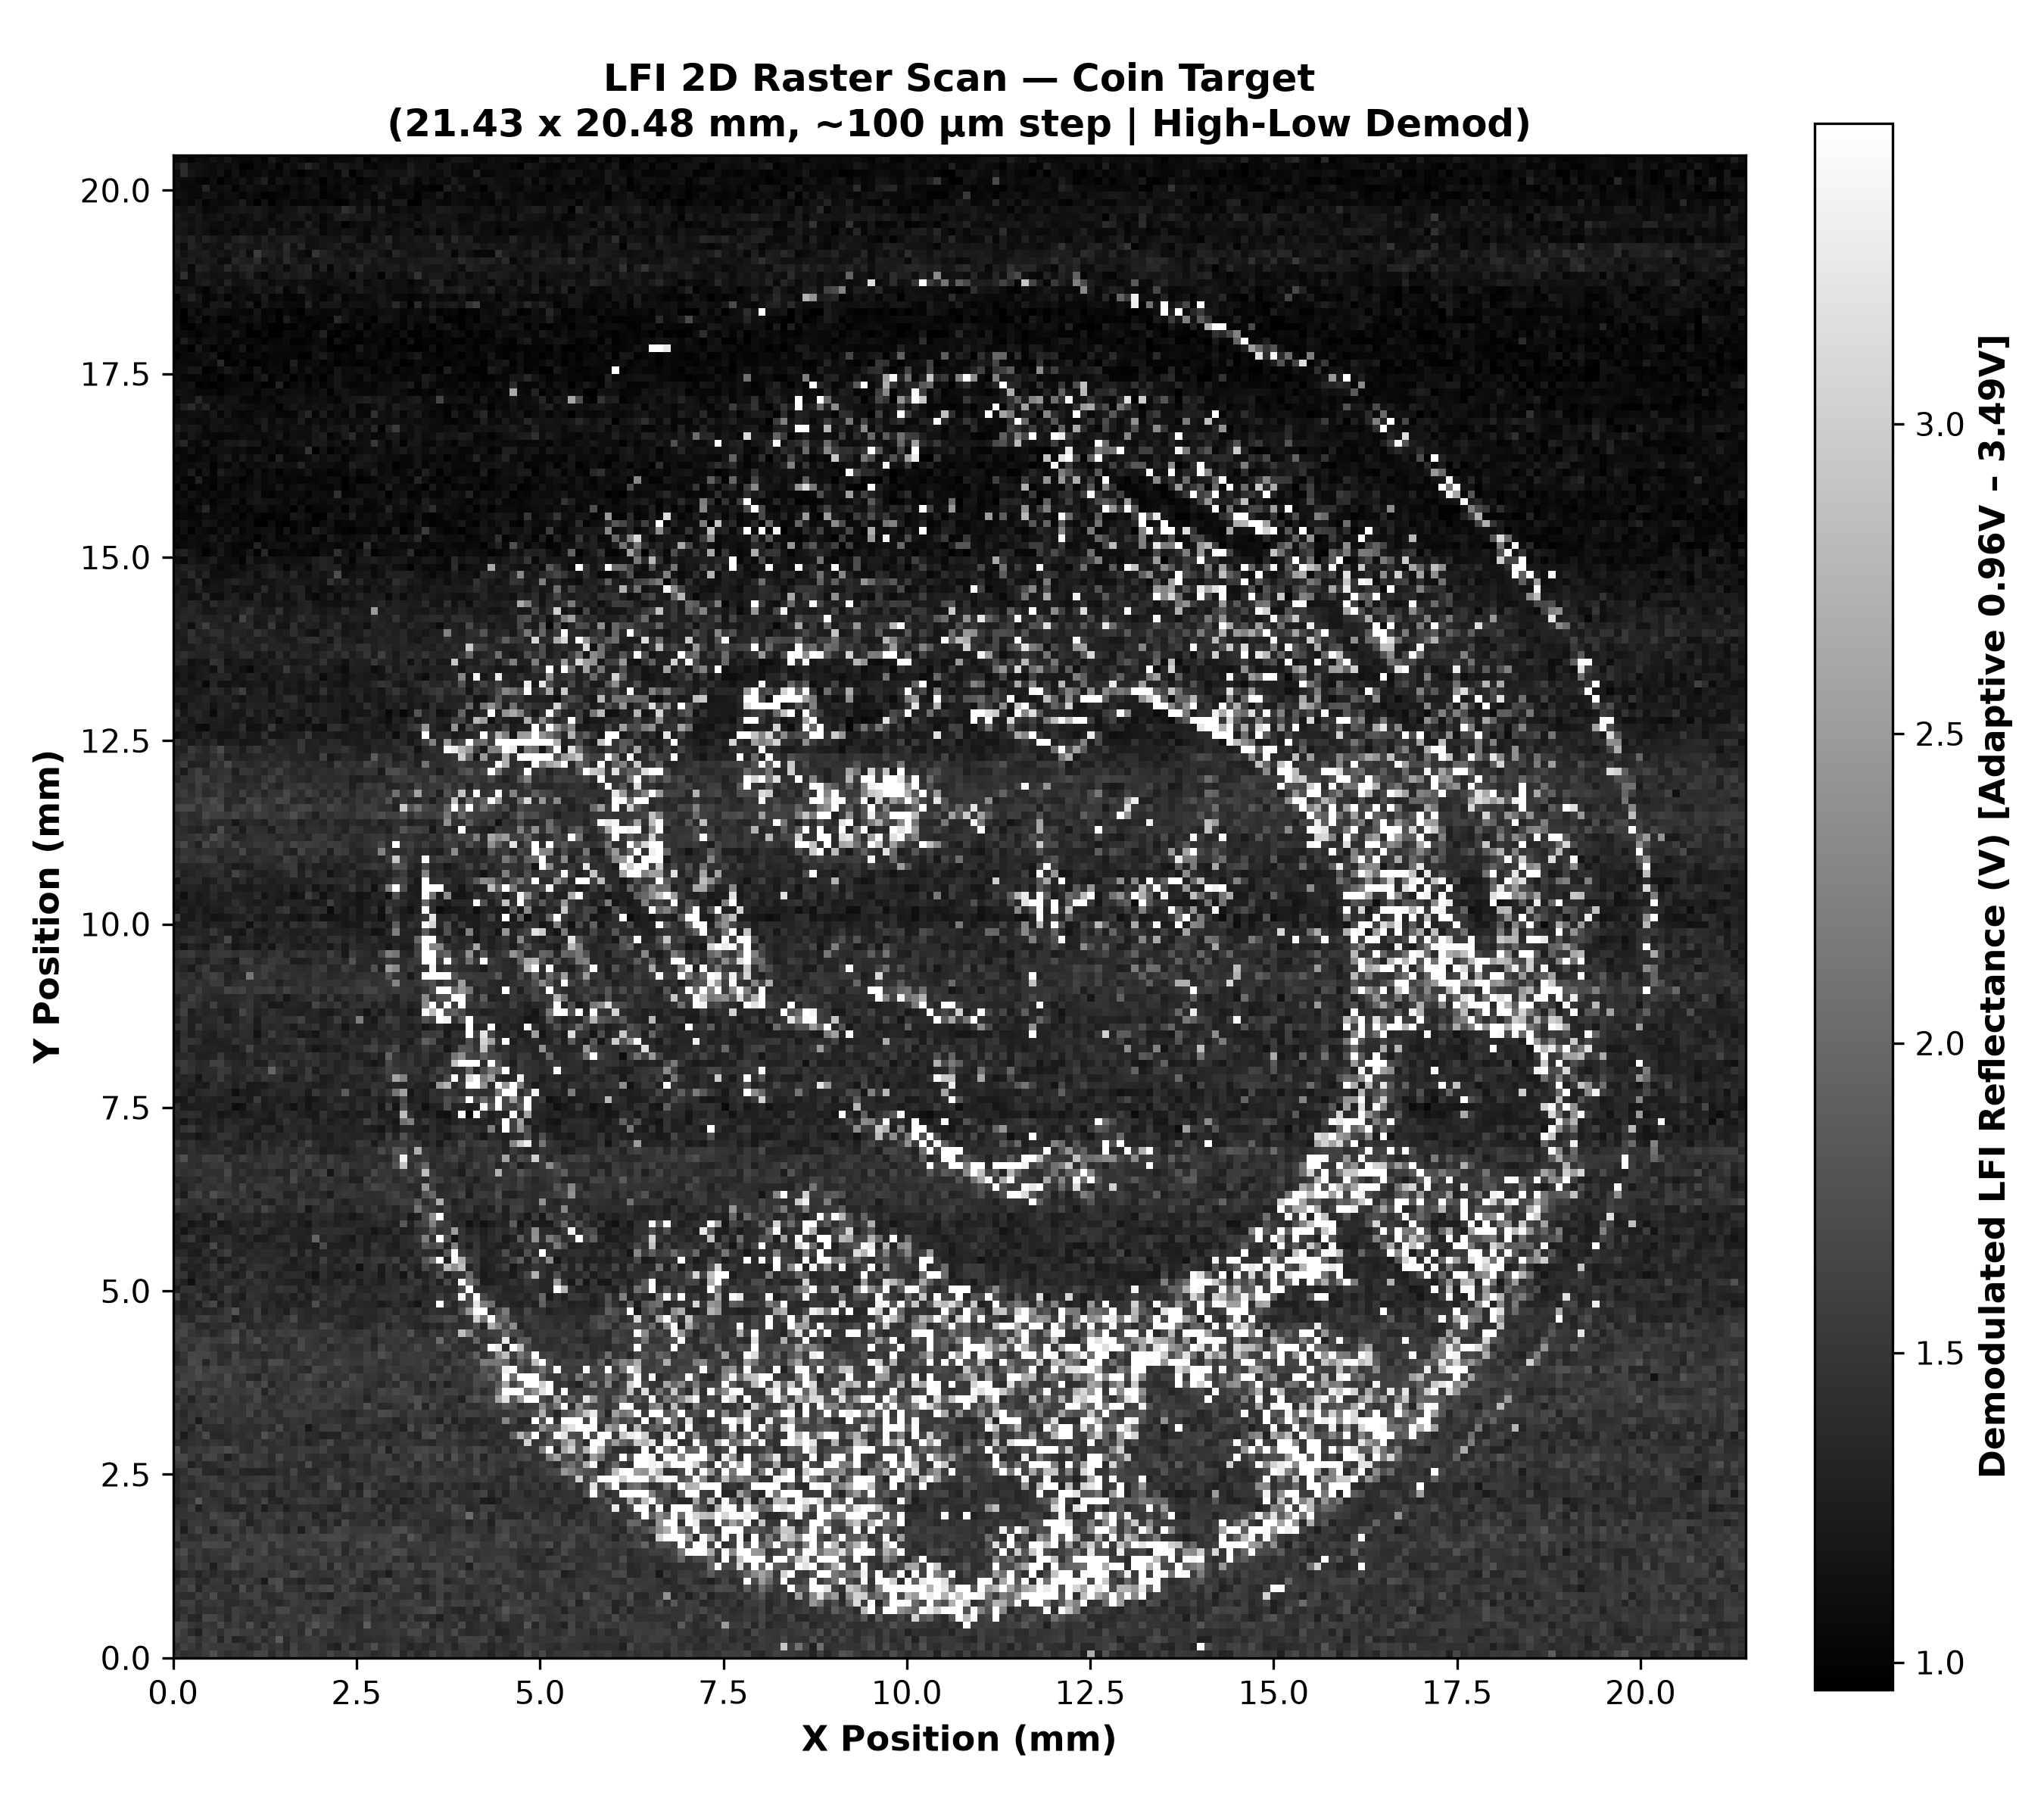

Data behind this chart, as committed beside it:
1.537427e+00, 1.426224e+00, 1.451151e+00, 1.475708e+00, 1.560656e+00, 1.737566e+00, 1.512006e+00, 1.416413e+00, 1.497546e+00, 1.458461e+00, 1.496125e+00, 1.641060e+00, 1.630756e+00, 1.388159e+00, 1.574351e+00, 1.435163e+00, 1.644830e+00, 1.527543e+00, 1.508496e+00, 1.537509e+00, 1.466649e+00, 1.652079e+00, 1.498082e+00, 1.528096e+00
1.435765e+00, 1.598862e+00, 1.525125e+00, 1.401571e+00, 1.578673e+00, 1.519283e+00, 1.532949e+00, 1.524455e+00, 1.567498e+00, 1.473032e+00, 1.360970e+00, 1.400638e+00, 1.586384e+00, 1.457076e+00, 1.523500e+00, 1.366754e+00, 1.637028e+00, 1.438632e+00, 1.469191e+00, 1.541959e+00, 1.479599e+00, 1.344597e+00, 1.282998e+00, 1.569769e+00
1.613297e+00, 1.522472e+00, 1.627332e+00, 1.462527e+00, 1.532923e+00, 1.628148e+00, 1.327301e+00, 1.599097e+00, 1.302102e+00, 1.346866e+00, 1.475260e+00, 1.588596e+00, 1.389102e+00, 1.513037e+00, 1.868453e+00, 1.388410e+00, 1.525588e+00, 1.484927e+00, 1.532339e+00, 1.544410e+00, 1.433705e+00, 1.439848e+00, 1.430935e+00, 1.499130e+00
1.684472e+00, 1.564060e+00, 1.373819e+00, 1.267182e+00, 1.570122e+00, 1.518167e+00, 1.422391e+00, 1.582630e+00, 1.626022e+00, 1.547462e+00, 1.541053e+00, 1.508398e+00, 1.590693e+00, 1.436800e+00, 1.543579e+00, 1.461761e+00, 1.560305e+00, 1.398079e+00, 1.740564e+00, 1.421209e+00, 1.631811e+00, 1.434888e+00, 1.531337e+00, 1.483992e+00
1.665640e+00, 1.649921e+00, 1.505205e+00, 1.435483e+00, 1.519662e+00, 1.464784e+00, 1.685694e+00, 1.457955e+00, 1.563257e+00, 1.446077e+00, 1.733420e+00, 1.470624e+00, 1.318592e+00, 1.629982e+00, 1.494050e+00, 1.586935e+00, 1.525342e+00, 1.411332e+00, 1.618097e+00, 1.794937e+00, 1.586500e+00, 1.684526e+00, 1.475115e+00, 1.438917e+00
1.366119e+00, 1.546224e+00, 1.347726e+00, 1.317772e+00, 1.660242e+00, 1.657188e+00, 1.530231e+00, 1.343407e+00, 1.586895e+00, 1.485098e+00, 1.409845e+00, 1.471431e+00, 1.446011e+00, 1.408855e+00, 1.502721e+00, 1.502120e+00, 1.491006e+00, 1.629721e+00, 1.492581e+00, 1.660214e+00, 1.578273e+00, 1.577698e+00, 1.433711e+00, 1.385175e+00
1.388839e+00, 1.425623e+00, 1.539913e+00, 1.398778e+00, 1.438925e+00, 1.426365e+00, 1.477553e+00, 1.390515e+00, 1.568920e+00, 1.516650e+00, 1.484167e+00, 1.412776e+00, 1.551040e+00, 1.451537e+00, 1.662411e+00, 1.663348e+00, 1.491910e+00, 1.475363e+00, 1.534339e+00, 1.355855e+00, 1.436293e+00, 1.590207e+00, 1.588684e+00, 1.297128e+00
1.440644e+00, 1.607016e+00, 1.585870e+00, 1.385324e+00, 1.536986e+00, 1.496348e+00, 1.549479e+00, 1.387561e+00, 1.389570e+00, 1.454371e+00, 1.403366e+00, 1.571302e+00, 1.590163e+00, 1.391664e+00, 1.344393e+00, 1.448104e+00, 1.578206e+00, 1.504952e+00, 1.528594e+00, 1.589139e+00, 1.497596e+00, 1.570825e+00, 1.536019e+00, 1.576001e+00
1.455359e+00, 1.395858e+00, 1.386388e+00, 1.578898e+00, 1.483044e+00, 1.700047e+00, 1.396873e+00, 1.448518e+00, 1.430570e+00, 1.550717e+00, 1.580985e+00, 1.620376e+00, 1.409968e+00, 1.383018e+00, 1.458844e+00, 1.574643e+00, 1.599553e+00, 1.511782e+00, 1.335345e+00, 1.433293e+00, 1.346941e+00, 1.280018e+00, 1.543888e+00, 1.528533e+00
1.533452e+00, 1.510917e+00, 1.661608e+00, 1.324117e+00, 1.538249e+00, 1.473226e+00, 1.487334e+00, 1.522292e+00, 1.349512e+00, 1.720068e+00, 1.407623e+00, 1.615930e+00, 1.478567e+00, 1.525928e+00, 1.698759e+00, 1.460785e+00, 1.464619e+00, 1.390592e+00, 1.631680e+00, 1.550736e+00, 1.666805e+00, 1.694167e+00, 1.421375e+00, 1.629762e+00
1.373757e+00, 1.616513e+00, 1.558879e+00, 1.390041e+00, 1.363825e+00, 1.511213e+00, 1.511535e+00, 1.338698e+00, 1.556059e+00, 1.473968e+00, 1.569450e+00, 1.453863e+00, 1.208694e+00, 1.679649e+00, 1.709924e+00, 1.383366e+00, 1.406538e+00, 1.289659e+00, 1.456996e+00, 1.434888e+00, 1.359989e+00, 1.369600e+00, 1.521852e+00, 1.516309e+00
1.273458e+00, 1.352821e+00, 1.442726e+00, 1.319660e+00, 1.451105e+00, 1.370597e+00, 1.456214e+00, 1.381434e+00, 1.429524e+00, 1.341349e+00, 1.458133e+00, 1.546604e+00, 1.536895e+00, 1.402098e+00, 1.502799e+00, 1.538077e+00, 1.701090e+00, 1.595218e+00, 1.452899e+00, 1.441359e+00, 1.487221e+00, 1.503647e+00, 1.438752e+00, 1.605811e+00
1.461864e+00, 1.599279e+00, 1.483480e+00, 1.589100e+00, 1.513588e+00, 1.261053e+00, 1.501594e+00, 1.607576e+00, 1.718583e+00, 1.525461e+00, 1.446067e+00, 1.553043e+00, 1.570240e+00, 1.510228e+00, 1.575032e+00, 1.499837e+00, 1.342609e+00, 1.477385e+00, 1.571182e+00, 1.462243e+00, 1.630991e+00, 1.355739e+00, 1.683694e+00, 1.537777e+00
1.516895e+00, 1.582142e+00, 1.402982e+00, 1.536495e+00, 1.414777e+00, 1.475926e+00, 1.452817e+00, 1.449703e+00, 1.668291e+00, 1.590152e+00, 1.620245e+00, 1.582734e+00, 1.511844e+00, 1.549751e+00, 1.612946e+00, 1.392128e+00, 1.487656e+00, 1.497676e+00, 1.459006e+00, 1.506248e+00, 1.672509e+00, 1.508381e+00, 1.505482e+00, 1.517827e+00
1.589903e+00, 1.715386e+00, 1.463738e+00, 1.561045e+00, 1.431989e+00, 1.522392e+00, 1.531163e+00, 1.483969e+00, 1.553198e+00, 1.602792e+00, 1.415278e+00, 1.615366e+00, 1.691568e+00, 1.447096e+00, 1.498658e+00, 1.493860e+00, 1.535276e+00, 1.690363e+00, 1.605921e+00, 1.622559e+00, 1.420382e+00, 1.527724e+00, 1.676514e+00, 1.366262e+00
1.343153e+00, 1.564165e+00, 1.541239e+00, 1.513963e+00, 1.700770e+00, 1.662686e+00, 1.638526e+00, 1.648599e+00, 1.434057e+00, 1.544349e+00, 1.542437e+00, 1.607338e+00, 1.674674e+00, 1.464052e+00, 1.687971e+00, 1.551923e+00, 1.529598e+00, 1.492716e+00, 1.582810e+00, 1.438655e+00, 1.476577e+00, 1.594840e+00, 1.591270e+00, 1.402369e+00
1.592102e+00, 1.489232e+00, 1.381274e+00, 1.429192e+00, 1.561303e+00, 1.560647e+00, 1.593739e+00, 1.408410e+00, 1.600786e+00, 1.503373e+00, 1.655725e+00, 1.594346e+00, 1.537440e+00, 1.669100e+00, 1.631985e+00, 1.515029e+00, 1.547221e+00, 1.599503e+00, 1.574129e+00, 1.568702e+00, 1.668491e+00, 1.684931e+00, 1.674073e+00, 1.631804e+00
1.597611e+00, 1.249581e+00, 1.493369e+00, 1.666833e+00, 1.527438e+00, 1.287755e+00, 1.523765e+00, 1.516394e+00, 1.578509e+00, 1.408696e+00, 1.592960e+00, 1.376862e+00, 1.522893e+00, 1.535292e+00, 1.428921e+00, 1.305709e+00, 1.519028e+00, 1.263094e+00, 1.546731e+00, 1.669912e+00, 1.389809e+00, 1.485696e+00, 1.662986e+00, 1.582516e+00
1.566331e+00, 1.358783e+00, 1.519900e+00, 1.529894e+00, 1.474049e+00, 1.474942e+00, 1.590932e+00, 1.628318e+00, 1.697789e+00, 1.475503e+00, 1.311012e+00, 1.393134e+00, 1.529743e+00, 1.571795e+00, 1.432584e+00, 1.407321e+00, 1.472005e+00, 1.521272e+00, 1.530477e+00, 1.426037e+00, 1.310131e+00, 1.526580e+00, 1.306788e+00, 1.686941e+00
1.452610e+00, 1.458498e+00, 1.468222e+00, 1.524982e+00, 1.433289e+00, 1.658725e+00, 1.558637e+00, 1.542783e+00, 1.440939e+00, 1.621548e+00, 1.335802e+00, 1.554167e+00, 1.496614e+00, 1.490775e+00, 1.636706e+00, 1.456451e+00, 1.420477e+00, 1.593459e+00, 1.548400e+00, 1.274889e+00, 1.446428e+00, 1.572848e+00, 1.469795e+00, 1.404700e+00
1.441978e+00, 1.431081e+00, 1.588277e+00, 1.288712e+00, 1.453614e+00, 1.518250e+00, 1.461757e+00, 1.287923e+00, 1.308198e+00, 1.329379e+00, 1.434771e+00, 1.526391e+00, 1.249465e+00, 1.444499e+00, 1.460947e+00, 1.271367e+00, 1.392381e+00, 1.406495e+00, 1.382884e+00, 1.428906e+00, 1.377286e+00, 1.287429e+00, 1.295909e+00, 1.643379e+00
1.278569e+00, 1.389866e+00, 1.461691e+00, 1.811171e+00, 1.487628e+00, 1.460236e+00, 1.435804e+00, 1.348645e+00, 1.478426e+00, 1.638866e+00, 1.434439e+00, 1.420608e+00, 1.633922e+00, 1.331653e+00, 1.313112e+00, 1.454060e+00, 1.447613e+00, 1.597559e+00, 1.539693e+00, 1.562847e+00, 1.499107e+00, 1.460973e+00, 1.388870e+00, 1.535483e+00
1.390780e+00, 1.471574e+00, 1.516887e+00, 1.445571e+00, 1.500297e+00, 1.356435e+00, 1.429022e+00, 1.481488e+00, 1.597752e+00, 1.400483e+00, 1.361690e+00, 1.451774e+00, 1.372609e+00, 1.280374e+00, 1.517023e+00, 1.510588e+00, 1.389680e+00, 1.449742e+00, 1.507980e+00, 1.351867e+00, 1.513645e+00, 1.413521e+00, 1.478091e+00, 1.301554e+00
1.391765e+00, 1.434314e+00, 1.331333e+00, 1.445591e+00, 1.457716e+00, 1.563311e+00, 1.608106e+00, 1.478561e+00, 1.555501e+00, 1.371297e+00, 1.536762e+00, 1.588280e+00, 1.558335e+00, 1.368384e+00, 1.503156e+00, 1.360036e+00, 1.510271e+00, 1.482380e+00, 1.390312e+00, 1.307485e+00, 1.469300e+00, 1.651053e+00, 1.710176e+00, 1.379395e+00
1.361452e+00, 1.510687e+00, 1.411279e+00, 1.554682e+00, 1.557566e+00, 1.602709e+00, 1.455460e+00, 1.444871e+00, 1.409135e+00, 1.475726e+00, 1.476285e+00, 1.521749e+00, 1.556270e+00, 1.517349e+00, 1.557811e+00, 1.391453e+00, 1.521118e+00, 1.384749e+00, 1.437795e+00, 1.513894e+00, 1.424894e+00, 1.704242e+00, 1.455761e+00, 1.406535e+00
1.379528e+00, 1.425947e+00, 1.604264e+00, 1.615520e+00, 1.357351e+00, 1.364545e+00, 1.290141e+00, 1.434326e+00, 1.524719e+00, 1.350869e+00, 1.313237e+00, 1.325764e+00, 1.304117e+00, 1.325950e+00, 1.441587e+00, 1.376794e+00, 1.641206e+00, 1.383769e+00, 1.362964e+00, 1.320055e+00, 1.483429e+00, 1.540654e+00, 1.475455e+00, 1.429996e+00
1.556286e+00, 1.583563e+00, 1.278297e+00, 1.440471e+00, 1.344403e+00, 1.406735e+00, 1.461933e+00, 1.540792e+00, 1.488588e+00, 1.567633e+00, 1.498859e+00, 1.600939e+00, 1.515847e+00, 1.419904e+00, 1.490231e+00, 1.405497e+00, 1.443900e+00, 1.362506e+00, 1.708968e+00, 1.403488e+00, 1.373788e+00, 1.402434e+00, 1.544557e+00, 1.330602e+00
1.663639e+00, 1.676418e+00, 1.515691e+00, 1.385312e+00, 1.625204e+00, 1.641322e+00, 1.492598e+00, 1.266963e+00, 1.443648e+00, 1.635251e+00, 1.521910e+00, 1.537590e+00, 1.490409e+00, 1.381227e+00, 1.682692e+00, 1.475171e+00, 1.465742e+00, 1.595186e+00, 1.425215e+00, 1.395775e+00, 1.449160e+00, 1.461891e+00, 1.341736e+00, 1.287188e+00
1.773974e+00, 1.404806e+00, 1.514754e+00, 1.547809e+00, 1.501257e+00, 1.620673e+00, 1.615232e+00, 1.721303e+00, 1.618215e+00, 1.417912e+00, 1.395989e+00, 1.530681e+00, 1.608902e+00, 1.429843e+00, 1.442149e+00, 1.477324e+00, 1.474456e+00, 1.566125e+00, 1.562615e+00, 1.509834e+00, 1.622454e+00, 1.448490e+00, 1.428585e+00, 1.441411e+00
1.379982e+00, 1.408884e+00, 1.432018e+00, 1.473248e+00, 1.399749e+00, 1.490491e+00, 1.458119e+00, 1.360418e+00, 1.505995e+00, 1.412830e+00, 1.377864e+00, 1.561952e+00, 1.394086e+00, 1.443765e+00, 1.507965e+00, 1.479017e+00, 1.332465e+00, 1.461025e+00, 1.292464e+00, 1.396240e+00, 1.531552e+00, 1.689495e+00, 1.407681e+00, 1.415637e+00
1.533181e+00, 1.239327e+00, 1.420014e+00, 1.456839e+00, 1.696740e+00, 1.357446e+00, 1.338880e+00, 1.384051e+00, 1.433133e+00, 1.416236e+00, 1.483656e+00, 1.414936e+00, 1.754658e+00, 1.551177e+00, 1.394879e+00, 1.489544e+00, 1.374813e+00, 1.519679e+00, 1.401273e+00, 1.389946e+00, 1.267383e+00, 1.322194e+00, 1.292628e+00, 1.579903e+00
1.474086e+00, 1.455642e+00, 1.334773e+00, 1.595562e+00, 1.380526e+00, 1.399286e+00, 1.378893e+00, 1.437604e+00, 1.497596e+00, 1.419137e+00, 1.423328e+00, 1.393204e+00, 1.484669e+00, 1.374801e+00, 1.695419e+00, 1.406233e+00, 1.478937e+00, 1.526699e+00, 1.180947e+00, 1.383004e+00, 1.557982e+00, 1.542865e+00, 1.596199e+00, 1.364780e+00
1.467771e+00, 1.403871e+00, 1.528018e+00, 1.209359e+00, 1.473615e+00, 1.522588e+00, 1.613243e+00, 1.398049e+00, 1.539413e+00, 1.528308e+00, 1.422018e+00, 1.512371e+00, 1.556470e+00, 1.540142e+00, 1.394566e+00, 1.410510e+00, 1.504256e+00, 1.447450e+00, 1.542521e+00, 1.442691e+00, 1.436068e+00, 1.491167e+00, 1.441527e+00, 1.416895e+00
1.459642e+00, 1.367253e+00, 1.515557e+00, 1.463179e+00, 1.588066e+00, 1.447183e+00, 1.530489e+00, 1.503174e+00, 1.477721e+00, 1.486871e+00, 1.643784e+00, 1.404993e+00, 1.614878e+00, 1.449402e+00, 1.393916e+00, 1.584920e+00, 1.603335e+00, 1.563228e+00, 1.564798e+00, 1.425639e+00, 1.496833e+00, 1.422834e+00, 1.431601e+00, 1.341841e+00
1.588426e+00, 1.434559e+00, 1.482030e+00, 1.530020e+00, 1.525701e+00, 1.636436e+00, 1.526612e+00, 1.465496e+00, 1.503889e+00, 1.461928e+00, 1.598107e+00, 1.567167e+00, 1.469208e+00, 1.453714e+00, 1.548903e+00, 1.493456e+00, 1.535288e+00, 1.424042e+00, 1.532035e+00, 1.580941e+00, 1.580799e+00, 1.583502e+00, 1.446656e+00, 1.586059e+00
1.398460e+00, 1.531775e+00, 1.307063e+00, 1.504177e+00, 1.521585e+00, 1.352134e+00, 1.613366e+00, 1.473304e+00, 1.557258e+00, 1.439077e+00, 1.486012e+00, 1.669854e+00, 1.495338e+00, 1.403743e+00, 1.465064e+00, 1.611456e+00, 1.447038e+00, 1.623506e+00, 1.482015e+00, 1.568460e+00, 1.436633e+00, 1.548238e+00, 1.632721e+00, 1.513765e+00
1.577868e+00, 1.439660e+00, 1.593766e+00, 1.464791e+00, 1.645119e+00, 1.583060e+00, 1.506899e+00, 1.543671e+00, 1.537073e+00, 1.535866e+00, 1.584097e+00, 1.648132e+00, 1.325531e+00, 1.576827e+00, 1.420892e+00, 1.473015e+00, 1.553318e+00, 1.570712e+00, 1.642164e+00, 1.546249e+00, 1.535658e+00, 1.506623e+00, 1.586252e+00, 1.530724e+00
1.627143e+00, 1.648201e+00, 1.544335e+00, 1.439434e+00, 1.509895e+00, 1.478151e+00, 1.550025e+00, 1.662502e+00, 1.543907e+00, 1.439761e+00, 1.723643e+00, 1.512433e+00, 1.691840e+00, 1.348420e+00, 1.512774e+00, 1.443835e+00, 1.517989e+00, 1.526342e+00, 1.561222e+00, 1.470627e+00, 1.345309e+00, 1.673527e+00, 1.419544e+00, 1.708077e+00
1.449787e+00, 1.594221e+00, 1.601053e+00, 1.680147e+00, 1.609213e+00, 1.562912e+00, 1.490464e+00, 1.702264e+00, 1.473197e+00, 1.517483e+00, 1.361414e+00, 1.328784e+00, 1.573130e+00, 1.442782e+00, 1.453172e+00, 1.562643e+00, 1.387008e+00, 1.589973e+00, 1.722005e+00, 1.588064e+00, 1.490081e+00, 1.438722e+00, 1.507570e+00, 1.472960e+00
1.571482e+00, 1.543736e+00, 1.584761e+00, 1.711941e+00, 1.529949e+00, 1.673925e+00, 1.619883e+00, 1.587920e+00, 1.558847e+00, 1.644557e+00, 1.545484e+00, 1.505787e+00, 1.374062e+00, 1.562601e+00, 1.507509e+00, 1.564899e+00, 1.508641e+00, 1.417243e+00, 1.351657e+00, 1.690916e+00, 1.646533e+00, 1.517797e+00, 1.473014e+00, 1.554735e+00
1.388752e+00, 1.421074e+00, 1.709768e+00, 1.656132e+00, 1.335505e+00, 1.606430e+00, 1.401604e+00, 1.473080e+00, 1.621182e+00, 1.535295e+00, 1.524692e+00, 1.592747e+00, 1.414955e+00, 1.706549e+00, 1.706415e+00, 1.583693e+00, 1.432374e+00, 1.538372e+00, 1.635708e+00, 1.452171e+00, 1.494105e+00, 1.513882e+00, 1.680259e+00, 1.560570e+00
1.359177e+00, 1.489864e+00, 1.654643e+00, 1.630979e+00, 1.643920e+00, 1.595835e+00, 1.399558e+00, 1.373838e+00, 1.668163e+00, 1.443798e+00, 1.416548e+00, 1.420184e+00, 1.353415e+00, 1.396172e+00, 1.485879e+00, 1.372254e+00, 1.504660e+00, 1.486976e+00, 1.492419e+00, 1.602767e+00, 1.453399e+00, 1.497714e+00, 1.543241e+00, 1.528075e+00
1.498580e+00, 1.570311e+00, 1.448949e+00, 1.619784e+00, 1.592395e+00, 1.462173e+00, 1.396212e+00, 1.466787e+00, 1.465066e+00, 1.389996e+00, 1.520493e+00, 1.434205e+00, 1.614953e+00, 1.487991e+00, 1.525324e+00, 1.363741e+00, 1.522603e+00, 1.688579e+00, 1.514386e+00, 1.488405e+00, 1.575833e+00, 1.366396e+00, 1.431998e+00, 1.537791e+00
1.615493e+00, 1.494838e+00, 1.539572e+00, 1.540977e+00, 1.645108e+00, 1.566836e+00, 1.554074e+00, 1.581084e+00, 1.780262e+00, 1.428072e+00, 1.559360e+00, 1.745274e+00, 1.401511e+00, 1.468505e+00, 1.422184e+00, 1.500554e+00, 1.381367e+00, 1.659081e+00, 1.514984e+00, 1.484477e+00, 1.396982e+00, 1.619802e+00, 1.510573e+00, 1.450700e+00
1.612472e+00, 1.658714e+00, 1.497059e+00, 1.426929e+00, 1.492105e+00, 1.331403e+00, 1.432359e+00, 1.570000e+00, 1.707685e+00, 1.392289e+00, 1.616078e+00, 1.424539e+00, 1.548491e+00, 1.444936e+00, 1.597080e+00, 1.554332e+00, 1.620341e+00, 1.511688e+00, 1.538419e+00, 1.508167e+00, 1.466292e+00, 1.456054e+00, 1.533644e+00, 1.404400e+00
1.512257e+00, 1.621011e+00, 1.573487e+00, 1.355971e+00, 1.340289e+00, 1.424579e+00, 1.397987e+00, 1.406777e+00, 1.525109e+00, 1.611684e+00, 1.338277e+00, 1.394878e+00, 1.421826e+00, 1.367168e+00, 1.474323e+00, 1.511252e+00, 1.459986e+00, 1.373814e+00, 1.387245e+00, 1.422176e+00, 1.659363e+00, 1.579006e+00, 1.404517e+00, 1.353489e+00
1.550470e+00, 1.431175e+00, 1.339696e+00, 1.540391e+00, 1.589249e+00, 1.460840e+00, 1.501920e+00, 1.557875e+00, 1.251930e+00, 1.382170e+00, 1.377906e+00, 1.572908e+00, 1.401500e+00, 1.438593e+00, 1.347782e+00, 1.486895e+00, 1.679429e+00, 1.384865e+00, 1.338462e+00, 1.426255e+00, 1.379680e+00, 1.340563e+00, 1.489908e+00, 1.436061e+00
1.358336e+00, 1.307662e+00, 1.367417e+00, 1.381955e+00, 1.322950e+00, 1.338176e+00, 1.418794e+00, 1.556679e+00, 1.781543e+00, 1.351724e+00, 1.355742e+00, 1.584657e+00, 1.282822e+00, 1.399582e+00, 1.362587e+00, 1.243871e+00, 1.492232e+00, 1.389887e+00, 1.333407e+00, 1.335360e+00, 1.447025e+00, 1.349016e+00, 1.347521e+00, 1.323798e+00
1.359326e+00, 1.266330e+00, 1.418985e+00, 1.257771e+00, 1.527964e+00, 1.657737e+00, 1.245608e+00, 1.462278e+00, 1.278654e+00, 1.386327e+00, 1.422404e+00, 1.481085e+00, 1.302665e+00, 1.371851e+00, 1.269401e+00, 1.326598e+00, 1.333309e+00, 1.275638e+00, 1.321163e+00, 1.723709e+00, 1.354708e+00, 1.413835e+00, 1.517202e+00, 1.315043e+00
1.669433e+00, 1.321110e+00, 1.385223e+00, 1.557892e+00, 1.386749e+00, 1.241045e+00, 1.412034e+00, 1.436673e+00, 1.308860e+00, 1.228712e+00, 1.486785e+00, 1.422564e+00, 1.382758e+00, 1.315984e+00, 1.292628e+00, 1.391836e+00, 1.257478e+00, 1.439736e+00, 1.242726e+00, 1.379074e+00, 1.509176e+00, 1.362031e+00, 1.440808e+00, 1.465425e+00
1.252117e+00, 1.455479e+00, 1.460872e+00, 1.390851e+00, 1.260774e+00, 1.393969e+00, 1.320376e+00, 1.590215e+00, 1.482311e+00, 1.314658e+00, 1.420361e+00, 1.410921e+00, 1.469848e+00, 1.356492e+00, 1.505589e+00, 1.439913e+00, 1.486846e+00, 1.289753e+00, 1.368804e+00, 1.524712e+00, 1.394144e+00, 1.369145e+00, 1.377735e+00, 1.494385e+00
1.383676e+00, 1.286737e+00, 1.118497e+00, 1.403847e+00, 1.394794e+00, 1.454378e+00, 1.316897e+00, 1.345677e+00, 1.391448e+00, 1.455970e+00, 1.364307e+00, 1.494630e+00, 1.414778e+00, 1.357836e+00, 1.333457e+00, 1.296335e+00, 1.270623e+00, 1.277150e+00, 1.373589e+00, 1.232461e+00, 1.361399e+00, 1.289425e+00, 1.430965e+00, 1.287741e+00
1.499431e+00, 1.479433e+00, 1.249566e+00, 1.348460e+00, 1.275534e+00, 1.389054e+00, 1.506958e+00, 1.351382e+00, 1.221477e+00, 1.325388e+00, 1.580874e+00, 1.351209e+00, 1.249180e+00, 1.428977e+00, 1.299589e+00, 1.379576e+00, 1.413984e+00, 1.384910e+00, 1.242009e+00, 1.139713e+00, 1.428057e+00, 1.323031e+00, 1.209600e+00, 1.284540e+00
1.514437e+00, 1.270651e+00, 1.314305e+00, 1.286038e+00, 1.377750e+00, 1.561634e+00, 1.326892e+00, 1.490344e+00, 1.399199e+00, 1.276176e+00, 1.393432e+00, 1.477306e+00, 1.474778e+00, 1.424435e+00, 1.376201e+00, 1.279743e+00, 1.278991e+00, 1.309514e+00, 1.386399e+00, 1.316835e+00, 1.449509e+00, 1.319796e+00, 1.407931e+00, 1.306720e+00
1.542461e+00, 1.453447e+00, 1.317477e+00, 1.376392e+00, 1.289496e+00, 1.436169e+00, 1.206565e+00, 1.287725e+00, 1.401867e+00, 1.531878e+00, 1.361862e+00, 1.388660e+00, 1.371488e+00, 1.354247e+00, 1.434374e+00, 1.410035e+00, 1.231189e+00, 1.355614e+00, 1.361781e+00, 1.285168e+00, 1.568577e+00, 1.344602e+00, 1.264502e+00, 1.468726e+00
1.348169e+00, 1.370830e+00, 1.251182e+00, 1.227534e+00, 1.445057e+00, 1.275196e+00, 1.472565e+00, 1.569989e+00, 1.307065e+00, 1.308775e+00, 1.392647e+00, 1.365212e+00, 1.413018e+00, 1.395973e+00, 1.369388e+00, 1.303471e+00, 1.510549e+00, 1.261082e+00, 1.506931e+00, 1.297008e+00, 1.330559e+00, 1.335660e+00, 1.395019e+00, 1.286511e+00
1.276712e+00, 1.250539e+00, 1.291570e+00, 1.310564e+00, 1.340846e+00, 1.676512e+00, 1.294999e+00, 1.442817e+00, 1.370113e+00, 1.332094e+00, 1.282082e+00, 1.402867e+00, 1.340118e+00, 1.354116e+00, 1.289072e+00, 1.286634e+00, 1.385837e+00, 1.234770e+00, 1.276730e+00, 1.234300e+00, 1.696655e+00, 1.270370e+00, 1.264444e+00, 1.285060e+00
1.282944e+00, 1.432404e+00, 1.518267e+00, 1.285876e+00, 1.177080e+00, 1.366446e+00, 1.386586e+00, 1.440435e+00, 1.294106e+00, 1.240588e+00, 1.353775e+00, 1.206212e+00, 1.233085e+00, 1.312135e+00, 1.432651e+00, 1.480851e+00, 1.307666e+00, 1.272090e+00, 1.316131e+00, 1.954826e+00, 1.345936e+00, 1.408023e+00, 1.346905e+00, 1.269883e+00
1.313539e+00, 1.172914e+00, 1.311387e+00, 1.404989e+00, 1.337643e+00, 1.317877e+00, 1.306612e+00, 1.233147e+00, 1.308332e+00, 1.481273e+00, 1.336229e+00, 1.459888e+00, 1.374272e+00, 1.233167e+00, 1.274953e+00, 1.355296e+00, 1.306909e+00, 1.315032e+00, 1.278647e+00, 1.422148e+00, 1.428530e+00, 1.395091e+00, 1.430079e+00, 1.394572e+00
1.328866e+00, 1.356407e+00, 1.178673e+00, 1.265771e+00, 1.237278e+00, 1.522893e+00, 1.163641e+00, 1.247105e+00, 1.362314e+00, 1.278938e+00, 1.323587e+00, 1.254164e+00, 1.454731e+00, 1.406719e+00, 1.324681e+00, 1.256954e+00, 1.438686e+00, 1.251519e+00, 1.177234e+00, 1.391235e+00, 1.309352e+00, 1.367750e+00, 1.264998e+00, 1.337287e+00
1.210518e+00, 1.309944e+00, 1.378200e+00, 1.437253e+00, 1.206239e+00, 1.271004e+00, 1.611894e+00, 1.399002e+00, 1.373306e+00, 1.351567e+00, 1.388421e+00, 1.275903e+00, 1.348590e+00, 1.335534e+00, 1.310644e+00, 1.305517e+00, 1.334844e+00, 1.259146e+00, 1.339024e+00, 1.415870e+00, 1.376999e+00, 1.392637e+00, 1.262958e+00, 1.304560e+00
... 145 more rows
